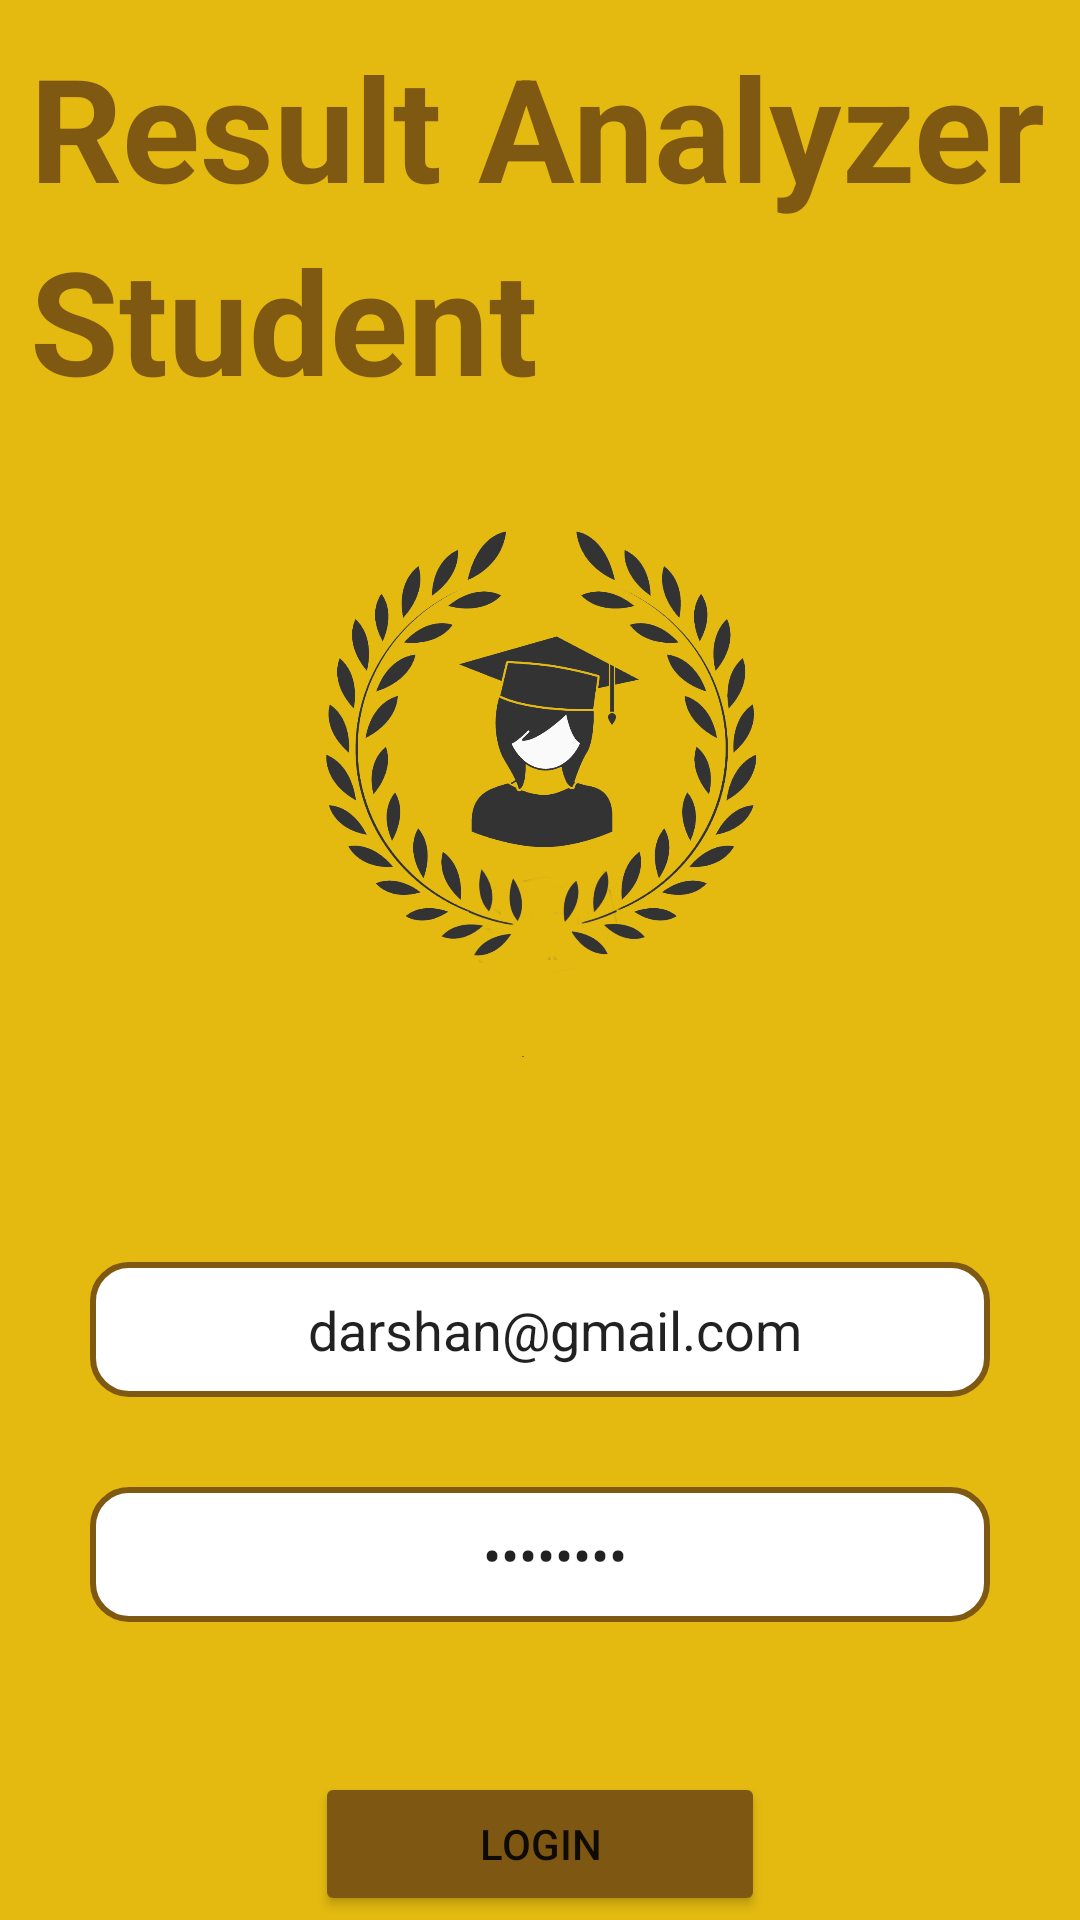

Android layout source for this screen:
<!-- AndroidManifest.xml: application theme Theme.Smartscroehub -->
<!-- res/layout/activity_studentlogin.xml -->
<?xml version="1.0" encoding="utf-8"?>
<androidx.constraintlayout.widget.ConstraintLayout xmlns:android="http://schemas.android.com/apk/res/android"
    xmlns:app="http://schemas.android.com/apk/res-auto"
    xmlns:tools="http://schemas.android.com/tools"
    android:layout_width="match_parent"
    android:layout_height="match_parent"
    tools:context=".studentlogin">

    <LinearLayout
        android:layout_width="match_parent"
        android:layout_height="match_parent"
        android:background="#E4BA10"
        android:orientation="vertical">

        <TextView
            android:id="@+id/textView10"
            android:layout_width="match_parent"
            android:layout_height="wrap_content"
            android:layout_marginLeft="10dp"
            android:layout_marginTop="10dp"
            android:text="Result Analyzer"
            android:textColor="#7F5812"
            android:textSize="48sp"
            android:textStyle="bold" />

        <TextView
            android:id="@+id/textView11"
            android:layout_width="match_parent"
            android:layout_height="wrap_content"
            android:layout_marginLeft="10dp"
            android:text="Student"
            android:textColor="#7F5812"
            android:textSize="48sp"
            android:textStyle="bold" />

        <ImageView
            android:id="@+id/imageView3"
            android:layout_width="match_parent"
            android:layout_height="232dp"
            app:srcCompat="@drawable/studentlogo" />

        <EditText
            android:id="@+id/logemail12"
            android:layout_width="match_parent"
            android:layout_height="45dp"
            android:layout_marginLeft="30dp"
            android:layout_marginTop="50dp"
            android:layout_marginRight="30dp"
            android:background="@drawable/edittextstyle"
            android:drawableLeft="@drawable/email"
            android:ems="10"
            android:gravity="center"
            android:hint="Example@gmail.com"
            android:inputType="textEmailAddress"
            android:paddingLeft="10dp"
            android:text="darshan@gmail.com" />

        <EditText
            android:id="@+id/logpass11"
            android:layout_width="match_parent"
            android:layout_height="45dp"
            android:layout_marginLeft="30dp"
            android:layout_marginTop="30dp"
            android:layout_marginRight="30dp"
            android:background="@drawable/edittextstyle"
            android:drawableLeft="@drawable/pass"
            android:ems="10"
            android:gravity="center"
            android:hint="Pass****"
            android:inputType="numberPassword"
            android:paddingLeft="10dp"
            android:text="12345678" />

        <Button
            android:id="@+id/logbtn"
            android:layout_width="150dp"
            android:layout_height="wrap_content"
            android:layout_gravity="center"
            android:layout_marginTop="50dp"
            android:backgroundTint="#7E5812"
            android:text="Login" />

    </LinearLayout>
</androidx.constraintlayout.widget.ConstraintLayout>
<!-- resources referenced by this layout -->
<resources>
  <!-- drawable edittextstyle (drawable) -->
  <?xml version="1.0" encoding="utf-8"?>
  <selector xmlns:android="http://schemas.android.com/apk/res/android">
  
      
      <item android:state_enabled="true" android:state_focused="true">
          <shape android:shape="rectangle">
              <solid android:color="@android:color/white" />
              <corners android:radius="8dp" />
              <stroke android:width="2dp" android:color="@color/purple_500" />
          </shape>
      </item>
  
      
      <item android:state_enabled="true">
          <shape android:shape="rectangle">
              <solid android:color="@android:color/white" />
              <corners android:radius="12dp" />
              <stroke android:width="2dp" android:color="#7F5812" />
          </shape>
      </item>
  
  </selector>
  <!-- drawable studentlogo: png bitmap (drawable, 139695 bytes) -->
  <style name="Theme.Smartscroehub" parent="Theme.MaterialComponents.DayNight.NoActionBar">
          
          <item name="colorPrimary">@color/purple_500</item>
          <item name="colorPrimaryVariant">@color/purple_700</item>
          <item name="colorOnPrimary">@color/white</item>
          
          <item name="colorSecondary">@color/teal_200</item>
          <item name="colorSecondaryVariant">@color/teal_700</item>
          <item name="colorOnSecondary">@color/black</item>
          
          <item name="android:statusBarColor">?attr/colorPrimaryVariant</item>
          
      </style>
  <!-- not gathered from this repository: default colours our renderer supplied (Android Studio template values) -->
  <color name="purple_500">#FF6200EE</color>
  <color name="purple_700">#FF3700B3</color>
  <color name="teal_200">#FF03DAC5</color>
  <color name="teal_700">#FF018786</color>
  <color name="black">#FF000000</color>
  <color name="white">#FFFFFFFF</color>
</resources>
